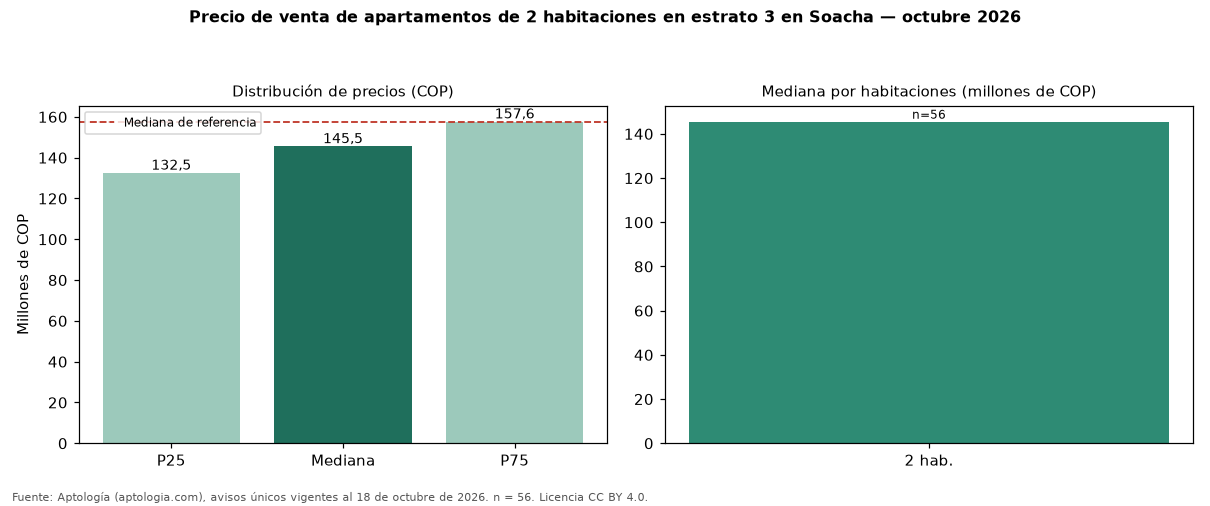

The file beside this chart, header and first rows:
seccion, metrica, valor_cop, n
precio, p25, 132500000, 56
precio, mediana, 145500000, 56
precio, p75, 157625000, 56
cop_por_m2, p25, 2813636, 56
cop_por_m2, mediana, 3113782, 56
cop_por_m2, p75, 3398871, 56
area, area_mediana_m2, 47.0, 56
habitaciones, 2, 145500000, 56
administracion, mediana, 84864, 55
estrato, moda, 3, 
parqueadero, porcentaje_con_parqueadero, 1.8, 56
referencia, mediana_referencia, 157500000, 144
referencia, mediana_cop_por_m2_referencia, 3144487, 144
